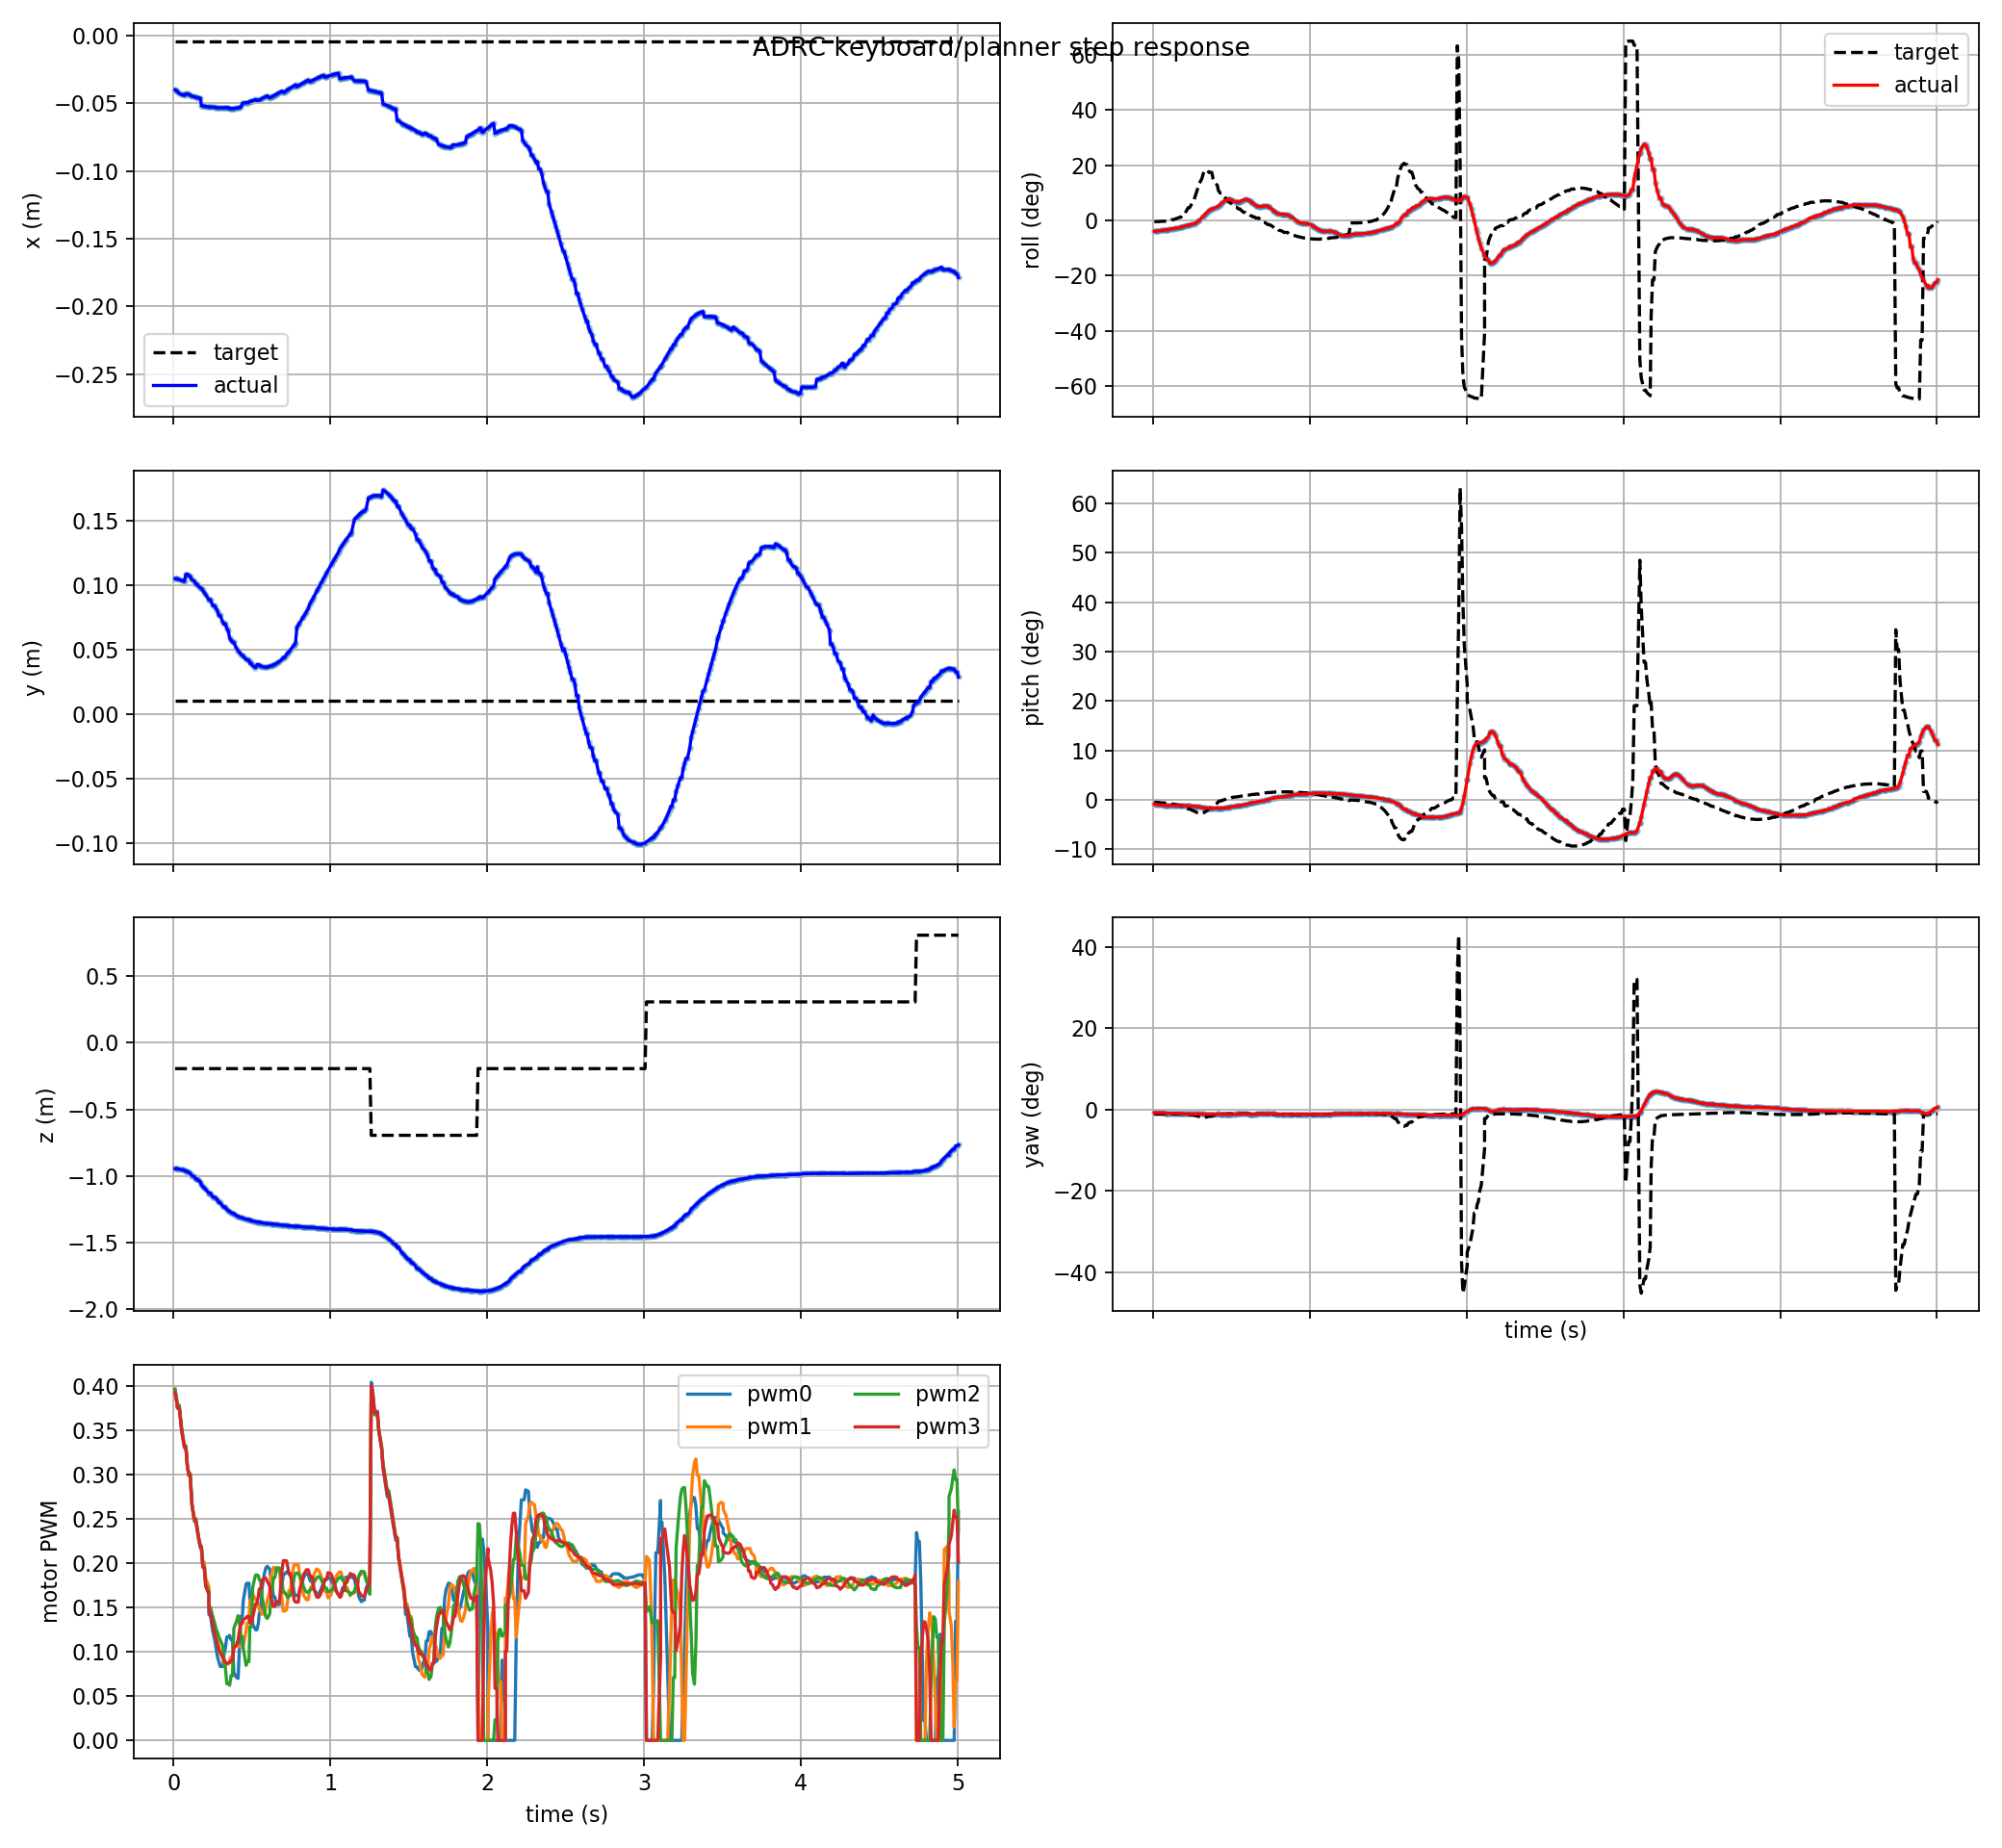

Data behind this chart, as committed beside it:
t, actual_x, actual_y, actual_z, target_x, target_y, target_z, actual_roll, actual_pitch, actual_yaw, target_roll, target_pitch, target_yaw, pwm0, pwm1, pwm2, pwm3, target_frame, target_child
0.009, -0.03999, 0.1053, -0.9447, -0.003932, 0.01073, -0.195, -0.06883, -0.01575, -0.01372, -0.007462, -0.008673, -0.01848, 0.3953, 0.3948, 0.3969, 0.3927, keyboard_target, position_mode
0.018, -0.04068, 0.1052, -0.9449, -0.003932, 0.01073, -0.195, -0.06805, -0.01641, -0.01372, -0.007281, -0.009113, -0.01848, 0.3854, 0.3849, 0.3875, 0.384, keyboard_target, position_mode
0.024, -0.04136, 0.1051, -0.9453, -0.003932, 0.01073, -0.195, -0.06722, -0.01708, -0.01371, -0.00703, -0.009553, -0.01848, 0.3759, 0.3754, 0.3787, 0.3753, keyboard_target, position_mode
0.036, -0.04264, 0.1045, -0.9481, -0.003932, 0.01073, -0.195, -0.06536, -0.01821, -0.0137, -0.00703, -0.009553, -0.01848, 0.3759, 0.3754, 0.3787, 0.3753, keyboard_target, position_mode
0.051, -0.04362, 0.1037, -0.9531, -0.003932, 0.01073, -0.195, -0.06354, -0.01892, -0.01375, -0.005784, -0.01077, -0.01848, 0.35, 0.3498, 0.3528, 0.3502, keyboard_target, position_mode
0.06, -0.04362, 0.1037, -0.9531, -0.003932, 0.01073, -0.195, -0.06354, -0.01892, -0.01375, -0.005135, -0.01126, -0.01849, 0.3409, 0.3406, 0.3426, 0.3402, keyboard_target, position_mode
0.069, -0.04416, 0.1031, -0.9573, -0.003932, 0.01073, -0.195, -0.06233, -0.01928, -0.01379, -0.005135, -0.01126, -0.01849, 0.3311, 0.3309, 0.3328, 0.3306, keyboard_target, position_mode
0.078, -0.04295, 0.1088, -0.9662, -0.003932, 0.01073, -0.195, -0.05954, -0.01987, -0.01586, -0.004354, -0.01176, -0.01849, 0.3311, 0.3309, 0.3328, 0.3306, keyboard_target, position_mode
0.087, -0.04295, 0.1088, -0.9662, -0.003932, 0.01073, -0.195, -0.05818, -0.02008, -0.01591, -0.002536, -0.01279, -0.01851, 0.3114, 0.3116, 0.3109, 0.3093, keyboard_target, position_mode
0.096, -0.04341, 0.1079, -0.9726, -0.003932, 0.01073, -0.195, -0.05818, -0.02008, -0.01591, -0.001299, -0.01338, -0.01853, 0.3016, 0.3018, 0.3008, 0.2992, keyboard_target, position_mode
0.105, -0.04385, 0.1069, -0.9797, -0.003932, 0.01073, -0.195, -0.05528, -0.02041, -0.016, -0.001299, -0.01338, -0.01853, 0.3016, 0.3018, 0.3008, 0.2992, keyboard_target, position_mode
0.117, -0.04478, 0.1044, -0.9985, -0.003932, 0.01073, -0.195, -0.05322, -0.02054, -0.01606, 0.004722, -0.01568, -0.01862, 0.2662, 0.267, 0.2662, 0.2652, keyboard_target, position_mode
0.132, -0.04501, 0.1035, -1.004, -0.003932, 0.01073, -0.195, -0.05216, -0.0206, -0.01609, 0.004722, -0.01568, -0.01862, 0.2471, 0.2483, 0.2503, 0.2494, keyboard_target, position_mode
0.141, -0.04566, 0.1009, -1.023, -0.003932, 0.01073, -0.195, -0.04886, -0.02072, -0.01613, 0.009002, -0.01705, -0.0187, 0.2471, 0.2483, 0.2503, 0.2494, keyboard_target, position_mode
0.15, -0.04566, 0.1009, -1.023, -0.003932, 0.01073, -0.195, -0.04886, -0.02072, -0.01613, 0.01203, -0.01794, -0.01876, 0.2366, 0.2381, 0.2403, 0.2395, keyboard_target, position_mode
0.159, -0.04594, 0.09956, -1.033, -0.003932, 0.01073, -0.195, -0.04712, -0.02077, -0.01616, 0.01553, -0.01891, -0.01884, 0.2269, 0.2287, 0.2297, 0.2287, keyboard_target, position_mode
0.171, -0.0462, 0.09812, -1.044, -0.003932, 0.01073, -0.195, -0.04535, -0.02083, -0.01621, 0.01959, -0.01996, -0.01894, 0.2172, 0.2194, 0.2191, 0.218, keyboard_target, position_mode
0.177, -0.0517, 0.09769, -1.067, -0.003932, 0.01073, -0.195, -0.04168, -0.02101, -0.01857, 0.01959, -0.01996, -0.01894, 0.2172, 0.2194, 0.2191, 0.218, keyboard_target, position_mode
0.186, -0.05191, 0.09613, -1.078, -0.003932, 0.01073, -0.195, -0.03969, -0.0211, -0.01863, 0.0299, -0.02305, -0.01923, 0.198, 0.2013, 0.1965, 0.1953, keyboard_target, position_mode
0.195, -0.05211, 0.09452, -1.09, -0.003932, 0.01073, -0.195, -0.03763, -0.02121, -0.01869, 0.0299, -0.02305, -0.01923, 0.198, 0.2013, 0.1965, 0.1953, keyboard_target, position_mode
0.204, -0.05229, 0.09288, -1.101, -0.003932, 0.01073, -0.195, -0.03548, -0.02134, -0.01874, 0.04421, -0.02626, -0.01971, 0.1782, 0.1834, 0.1763, 0.1739, keyboard_target, position_mode
0.225, -0.05264, 0.08895, -1.128, -0.003932, 0.01073, -0.195, -0.0298, -0.02182, -0.01881, 0.08067, -0.03299, -0.02121, 0.167, 0.1735, 0.1683, 0.165, keyboard_target, position_mode
0.225, -0.05264, 0.08895, -1.128, -0.003932, 0.01073, -0.195, -0.0298, -0.02182, -0.01881, 0.08067, -0.03299, -0.02121, 0.1418, 0.1505, 0.1505, 0.1453, keyboard_target, position_mode
0.234, -0.05264, 0.08895, -1.128, -0.003932, 0.01073, -0.195, -0.0298, -0.02182, -0.01881, 0.08067, -0.03299, -0.02121, 0.1418, 0.1505, 0.1505, 0.1453, keyboard_target, position_mode
0.249, -0.05289, 0.08433, -1.158, -0.003932, 0.01073, -0.195, -0.0217, -0.02277, -0.01882, 0.1074, -0.0372, -0.02256, 0.1234, 0.1363, 0.1398, 0.1312, keyboard_target, position_mode
0.261, -0.05289, 0.08433, -1.158, -0.003932, 0.01073, -0.195, -0.0217, -0.02277, -0.01882, 0.1271, -0.03988, -0.02364, 0.1143, 0.1294, 0.1329, 0.1219, keyboard_target, position_mode
0.27, -0.05317, 0.08207, -1.168, -0.003932, 0.01073, -0.195, -0.01667, -0.02338, -0.0186, 0.1545, -0.04255, -0.02517, 0.1045, 0.1202, 0.126, 0.1135, keyboard_target, position_mode
0.279, -0.05321, 0.08029, -1.178, -0.003932, 0.01073, -0.195, -0.01226, -0.02394, -0.01861, 0.18, -0.04495, -0.02672, 0.09454, 0.1119, 0.1223, 0.1085, keyboard_target, position_mode
0.288, -0.05327, 0.0767, -1.199, -0.003932, 0.01073, -0.195, -0.001364, -0.0253, -0.01866, 0.2076, -0.04696, -0.02843, 0.08903, 0.1059, 0.1169, 0.1021, keyboard_target, position_mode
0.297, -0.05327, 0.0767, -1.199, -0.003932, 0.01073, -0.195, -0.001364, -0.0253, -0.01866, 0.236, -0.04833, -0.03016, 0.08342, 0.09796, 0.1133, 0.09919, keyboard_target, position_mode
0.312, -0.05325, 0.07192, -1.225, -0.003932, 0.01073, -0.195, 0.01815, -0.02741, -0.01892, 0.2634, -0.04884, -0.03171, 0.08338, 0.09281, 0.1074, 0.09516, keyboard_target, position_mode
0.321, -0.05323, 0.07013, -1.234, -0.003932, 0.01073, -0.195, 0.02687, -0.02821, -0.01909, 0.2962, -0.04646, -0.03271, 0.09729, 0.08609, 0.09094, 0.09126, keyboard_target, position_mode
0.33, -0.05323, 0.07013, -1.234, -0.003932, 0.01073, -0.195, 0.0361, -0.02896, -0.01929, 0.311, -0.04421, -0.03275, 0.1046, 0.08447, 0.08164, 0.08823, keyboard_target, position_mode
0.339, -0.05313, 0.0666, -1.251, -0.003932, 0.01073, -0.195, 0.04536, -0.02954, -0.0195, 0.3186, -0.04108, -0.03209, 0.1167, 0.0862, 0.06394, 0.08721, keyboard_target, position_mode
0.348, -0.05307, 0.06486, -1.259, -0.003932, 0.01073, -0.195, 0.05416, -0.02991, -0.01971, 0.3189, -0.03727, -0.03085, 0.1167, 0.0862, 0.06394, 0.08721, keyboard_target, position_mode
0.357, -0.05394, 0.05925, -1.267, -0.003932, 0.01073, -0.195, 0.06203, -0.03005, -0.01946, 0.3039, -0.02921, -0.02771, 0.1186, 0.09024, 0.06215, 0.0878, keyboard_target, position_mode
0.366, -0.05385, 0.05754, -1.274, -0.003932, 0.01073, -0.195, 0.06853, -0.03009, -0.01956, 0.3039, -0.02921, -0.02771, 0.1138, 0.09433, 0.07314, 0.08997, keyboard_target, position_mode
0.375, -0.05375, 0.05586, -1.28, -0.003932, 0.01073, -0.195, 0.07362, -0.03001, -0.01957, 0.3039, -0.02921, -0.02771, 0.1138, 0.09433, 0.07314, 0.08997, keyboard_target, position_mode
0.384, -0.05375, 0.05586, -1.28, -0.003932, 0.01073, -0.195, 0.07362, -0.03001, -0.01957, 0.2634, -0.02032, -0.02402, 0.07669, 0.1041, 0.1268, 0.1053, keyboard_target, position_mode
0.399, -0.05343, 0.05154, -1.296, -0.003932, 0.01073, -0.195, 0.08234, -0.02957, -0.01931, 0.2373, -0.01487, -0.02214, 0.07133, 0.1065, 0.1336, 0.1072, keyboard_target, position_mode
0.411, -0.05324, 0.04949, -1.303, -0.003932, 0.01073, -0.195, 0.08755, -0.02944, -0.01921, 0.2211, -0.01195, -0.02123, 0.06999, 0.1072, 0.1408, 0.1135, keyboard_target, position_mode
0.417, -0.05313, 0.04848, -1.306, -0.003932, 0.01073, -0.195, 0.09109, -0.02946, -0.01922, 0.191, -0.00688, -0.01987, 0.09523, 0.1066, 0.1378, 0.1212, keyboard_target, position_mode
0.429, -0.05289, 0.04654, -1.312, -0.003932, 0.01073, -0.195, 0.1001, -0.02961, -0.01935, 0.1731, -0.004124, -0.01927, 0.14, 0.1049, 0.1171, 0.1319, keyboard_target, position_mode
0.438, -0.05002, 0.04598, -1.314, -0.003932, 0.01073, -0.195, 0.1081, -0.02971, -0.02031, 0.1731, -0.004124, -0.01927, 0.14, 0.1049, 0.1171, 0.1319, keyboard_target, position_mode
0.444, -0.04987, 0.04507, -1.317, -0.003932, 0.01073, -0.195, 0.1137, -0.0297, -0.02047, 0.1602, -0.001663, -0.01881, 0.1582, 0.1073, 0.1044, 0.1364, keyboard_target, position_mode
0.462, -0.04937, 0.04252, -1.324, -0.003932, 0.01073, -0.195, 0.1282, -0.02883, -0.02092, 0.142, 0.001077, -0.01839, 0.1768, 0.1237, 0.08467, 0.1385, keyboard_target, position_mode
0.468, -0.04937, 0.04252, -1.324, -0.003932, 0.01073, -0.195, 0.1282, -0.02883, -0.02092, 0.133, 0.002468, -0.01821, 0.1776, 0.1326, 0.08896, 0.1399, keyboard_target, position_mode
0.48, -0.04919, 0.04172, -1.326, -0.003932, 0.01073, -0.195, 0.1313, -0.02825, -0.021, 0.133, 0.002468, -0.01821, 0.1776, 0.1326, 0.08896, 0.1399, keyboard_target, position_mode
0.486, -0.0486, 0.03956, -1.332, -0.003932, 0.01073, -0.195, 0.134, -0.0263, -0.02106, 0.1152, 0.005047, -0.01796, 0.1597, 0.1578, 0.1283, 0.1331, keyboard_target, position_mode
0.495, -0.0486, 0.03956, -1.332, -0.003932, 0.01073, -0.195, 0.1315, -0.02541, -0.02096, 0.1152, 0.005047, -0.01796, 0.1597, 0.1578, 0.1283, 0.1331, keyboard_target, position_mode
0.504, -0.04794, 0.03771, -1.338, -0.003932, 0.01073, -0.195, 0.1274, -0.02463, -0.02079, 0.09624, 0.007803, -0.01779, 0.1312, 0.1654, 0.1729, 0.1386, keyboard_target, position_mode
0.522, -0.04721, 0.0362, -1.342, -0.003932, 0.01073, -0.195, 0.1193, -0.0232, -0.02027, 0.08423, 0.00966, -0.01773, 0.1249, 0.1587, 0.1868, 0.1541, keyboard_target, position_mode
0.531, -0.04783, 0.03858, -1.344, -0.003932, 0.01073, -0.195, 0.1173, -0.02245, -0.01925, 0.08423, 0.00966, -0.01773, 0.1249, 0.1587, 0.1868, 0.1541, keyboard_target, position_mode
0.54, -0.04783, 0.03858, -1.344, -0.003932, 0.01073, -0.195, 0.1173, -0.02245, -0.01925, 0.07813, 0.01039, -0.01773, 0.132, 0.1532, 0.186, 0.1629, keyboard_target, position_mode
0.546, -0.04742, 0.03804, -1.346, -0.003932, 0.01073, -0.195, 0.1171, -0.02178, -0.01904, 0.07271, 0.01125, -0.01772, 0.1438, 0.1475, 0.1812, 0.171, keyboard_target, position_mode
0.555, -0.04714, 0.03773, -1.348, -0.003932, 0.01073, -0.195, 0.118, -0.02133, -0.01893, 0.07271, 0.01125, -0.01772, 0.1438, 0.1475, 0.1812, 0.171, keyboard_target, position_mode
0.564, -0.04625, 0.03701, -1.351, -0.003932, 0.01073, -0.195, 0.1241, -0.01986, -0.01881, 0.06366, 0.01266, -0.01774, 0.1717, 0.1424, 0.1619, 0.1803, keyboard_target, position_mode
0.579, -0.04546, 0.03669, -1.354, -0.003932, 0.01073, -0.195, 0.1302, -0.01828, -0.01885, 0.05069, 0.0148, -0.01779, 0.1889, 0.144, 0.1463, 0.184, keyboard_target, position_mode
0.588, -0.04496, 0.03661, -1.355, -0.003932, 0.01073, -0.195, 0.1325, -0.01712, -0.0189, 0.05069, 0.0148, -0.01779, 0.195, 0.1497, 0.1394, 0.1832, keyboard_target, position_mode
0.597, -0.04445, 0.03664, -1.357, -0.003932, 0.01073, -0.195, 0.1327, -0.01583, -0.01892, 0.04112, 0.01636, -0.01787, 0.1967, 0.1583, 0.1377, 0.1798, keyboard_target, position_mode
... 441 more rows
